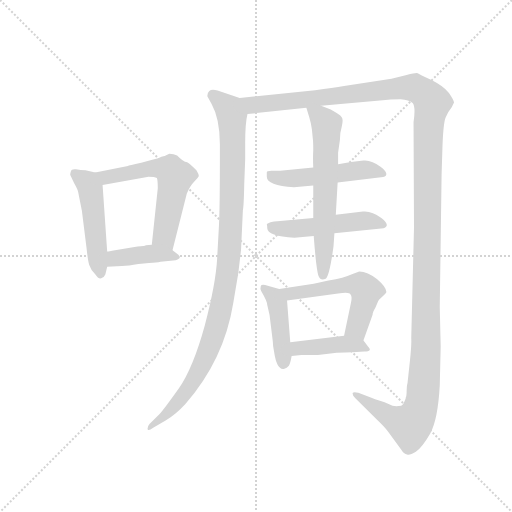
t = 0.00 s
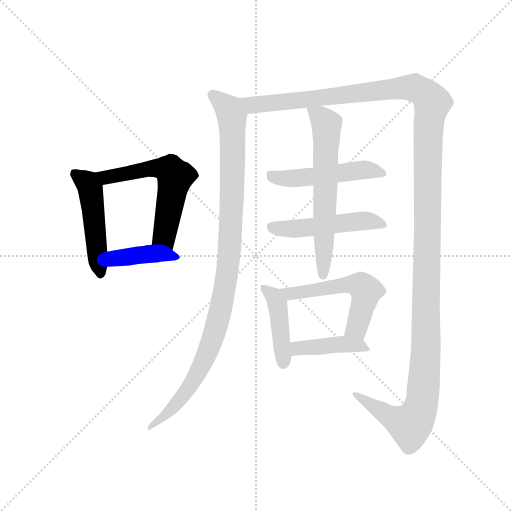
t = 1.88 s
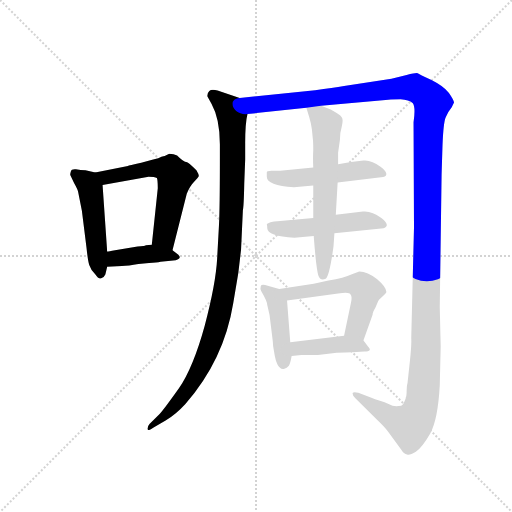
t = 3.77 s
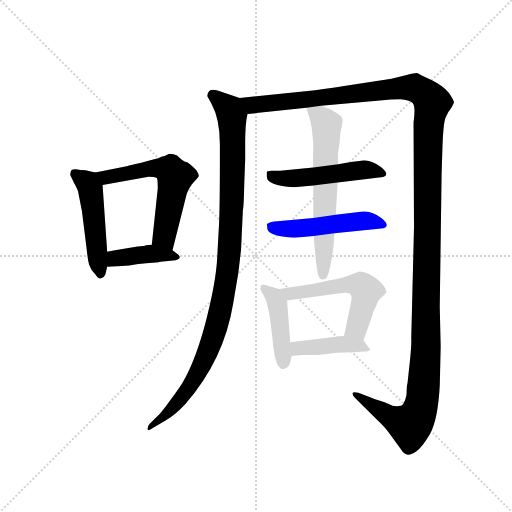
t = 5.65 s
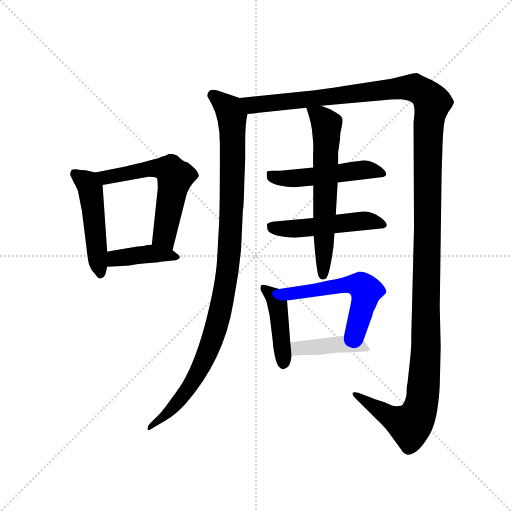
t = 7.53 s
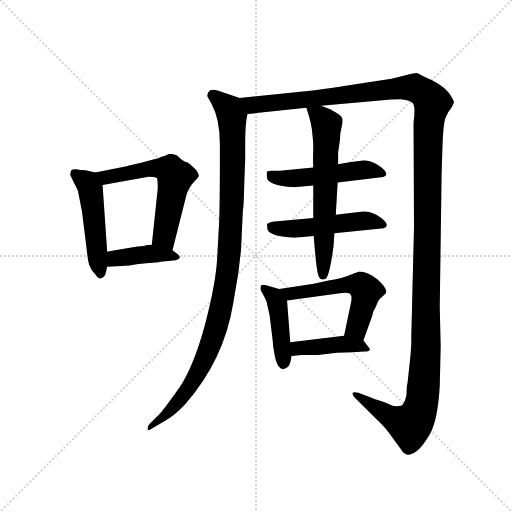
t = 9.42 s

The animated SVG that drew these frames (rendered in a browser with its animation timeline set to each time). Animation: 11 CSS @keyframes rules; one cycle of 9.42 s.

<svg version="1.1" viewBox="0 0 1024 1024" xmlns="http://www.w3.org/2000/svg">
  <g stroke="lightgray" stroke-dasharray="1,1" stroke-width="1" transform="scale(4, 4)">
    <line x1="0" y1="0" x2="256" y2="256"></line>
    <line x1="256" y1="0" x2="0" y2="256"></line>
    <line x1="128" y1="0" x2="128" y2="256"></line>
    <line x1="0" y1="128" x2="256" y2="128"></line>
  </g>
  <g transform="scale(0.92, -0.92) translate(60, -850)">
    <style type="text/css">
      
        @keyframes keyframes0 {
          from {
            stroke: blue;
            stroke-dashoffset: 489;
            stroke-width: 128;
          }
          61% {
            animation-timing-function: step-end;
            stroke: blue;
            stroke-dashoffset: 0;
            stroke-width: 128;
          }
          to {
            stroke: black;
            stroke-width: 1024;
          }
        }
        #make-me-a-hanzi-animation-0 {
          animation: keyframes0 0.64794921875s both;
          animation-delay: 0s;
          animation-timing-function: linear;
        }
      
        @keyframes keyframes1 {
          from {
            stroke: blue;
            stroke-dashoffset: 587;
            stroke-width: 128;
          }
          66% {
            animation-timing-function: step-end;
            stroke: blue;
            stroke-dashoffset: 0;
            stroke-width: 128;
          }
          to {
            stroke: black;
            stroke-width: 1024;
          }
        }
        #make-me-a-hanzi-animation-1 {
          animation: keyframes1 0.7277018229166666s both;
          animation-delay: 0.64794921875s;
          animation-timing-function: linear;
        }
      
        @keyframes keyframes2 {
          from {
            stroke: blue;
            stroke-dashoffset: 399;
            stroke-width: 128;
          }
          56% {
            animation-timing-function: step-end;
            stroke: blue;
            stroke-dashoffset: 0;
            stroke-width: 128;
          }
          to {
            stroke: black;
            stroke-width: 1024;
          }
        }
        #make-me-a-hanzi-animation-2 {
          animation: keyframes2 0.57470703125s both;
          animation-delay: 1.3756510416666665s;
          animation-timing-function: linear;
        }
      
        @keyframes keyframes3 {
          from {
            stroke: blue;
            stroke-dashoffset: 1046;
            stroke-width: 128;
          }
          77% {
            animation-timing-function: step-end;
            stroke: blue;
            stroke-dashoffset: 0;
            stroke-width: 128;
          }
          to {
            stroke: black;
            stroke-width: 1024;
          }
        }
        #make-me-a-hanzi-animation-3 {
          animation: keyframes3 1.1012369791666667s both;
          animation-delay: 1.9503580729166665s;
          animation-timing-function: linear;
        }
      
        @keyframes keyframes4 {
          from {
            stroke: blue;
            stroke-dashoffset: 1531;
            stroke-width: 128;
          }
          83% {
            animation-timing-function: step-end;
            stroke: blue;
            stroke-dashoffset: 0;
            stroke-width: 128;
          }
          to {
            stroke: black;
            stroke-width: 1024;
          }
        }
        #make-me-a-hanzi-animation-4 {
          animation: keyframes4 1.4959309895833333s both;
          animation-delay: 3.051595052083333s;
          animation-timing-function: linear;
        }
      
        @keyframes keyframes5 {
          from {
            stroke: blue;
            stroke-dashoffset: 500;
            stroke-width: 128;
          }
          62% {
            animation-timing-function: step-end;
            stroke: blue;
            stroke-dashoffset: 0;
            stroke-width: 128;
          }
          to {
            stroke: black;
            stroke-width: 1024;
          }
        }
        #make-me-a-hanzi-animation-5 {
          animation: keyframes5 0.6569010416666666s both;
          animation-delay: 4.547526041666666s;
          animation-timing-function: linear;
        }
      
        @keyframes keyframes6 {
          from {
            stroke: blue;
            stroke-dashoffset: 500;
            stroke-width: 128;
          }
          62% {
            animation-timing-function: step-end;
            stroke: blue;
            stroke-dashoffset: 0;
            stroke-width: 128;
          }
          to {
            stroke: black;
            stroke-width: 1024;
          }
        }
        #make-me-a-hanzi-animation-6 {
          animation: keyframes6 0.6569010416666666s both;
          animation-delay: 5.204427083333333s;
          animation-timing-function: linear;
        }
      
        @keyframes keyframes7 {
          from {
            stroke: blue;
            stroke-dashoffset: 633;
            stroke-width: 128;
          }
          67% {
            animation-timing-function: step-end;
            stroke: blue;
            stroke-dashoffset: 0;
            stroke-width: 128;
          }
          to {
            stroke: black;
            stroke-width: 1024;
          }
        }
        #make-me-a-hanzi-animation-7 {
          animation: keyframes7 0.76513671875s both;
          animation-delay: 5.861328125s;
          animation-timing-function: linear;
        }
      
        @keyframes keyframes8 {
          from {
            stroke: blue;
            stroke-dashoffset: 428;
            stroke-width: 128;
          }
          58% {
            animation-timing-function: step-end;
            stroke: blue;
            stroke-dashoffset: 0;
            stroke-width: 128;
          }
          to {
            stroke: black;
            stroke-width: 1024;
          }
        }
        #make-me-a-hanzi-animation-8 {
          animation: keyframes8 0.5983072916666666s both;
          animation-delay: 6.62646484375s;
          animation-timing-function: linear;
        }
      
        @keyframes keyframes9 {
          from {
            stroke: blue;
            stroke-dashoffset: 549;
            stroke-width: 128;
          }
          64% {
            animation-timing-function: step-end;
            stroke: blue;
            stroke-dashoffset: 0;
            stroke-width: 128;
          }
          to {
            stroke: black;
            stroke-width: 1024;
          }
        }
        #make-me-a-hanzi-animation-9 {
          animation: keyframes9 0.69677734375s both;
          animation-delay: 7.224772135416667s;
          animation-timing-function: linear;
        }
      
        @keyframes keyframes10 {
          from {
            stroke: blue;
            stroke-dashoffset: 410;
            stroke-width: 128;
          }
          57% {
            animation-timing-function: step-end;
            stroke: blue;
            stroke-dashoffset: 0;
            stroke-width: 128;
          }
          to {
            stroke: black;
            stroke-width: 1024;
          }
        }
        #make-me-a-hanzi-animation-10 {
          animation: keyframes10 0.5836588541666666s both;
          animation-delay: 7.921549479166667s;
          animation-timing-function: linear;
        }
      
    </style>
    
      <path d="M 110 432 L 118 392 L 128 312 Q 131 283 134 274 Q 137 264 147 254 Q 154 243 160 245 Q 166 246 169 253 L 173 270 L 173 303 L 163 448 C 161 472 161 472 147 475 L 126 480 Q 115 480 105 482 Q 95 483 94 477 Q 92 471 93 469 L 101 452 Q 109 438 110 432 Z" fill="lightgray"></path>
    
      <path d="M 315 306 L 346 429 Q 353 446 362 455 Q 371 464 372 467 Q 373 470 367 480 Q 349 498 345 498 Q 340 497 325 512 Q 318 516 308 516 L 298 511 Q 296 511 291 509 Q 286 506 273 503 L 247 496 Q 219 490 218 489 L 147 475 C 118 469 133 443 163 448 L 263 466 Q 276 466 281 463 Q 283 459 283 441 L 270 318 C 267 288 308 277 315 306 Z" fill="lightgray"></path>
    
      <path d="M 173 270 L 205 272 Q 219 272 241 276 L 264 278 Q 281 279 289 281 L 322 284 Q 337 289 327 297 L 315 306 C 296 320 296 320 270 318 L 257 317 Q 255 315 239 314 L 190 306 Q 176 303 173 303 C 143 299 143 268 173 270 Z" fill="lightgray"></path>
    
      <path d="M 461 637 L 413 653 Q 400 657 395 652 Q 390 647 391 640 L 400 624 Q 418 592 418 536 L 418 510 Q 418 396 416 360 L 412 287 Q 409 233 385 142 Q 360 51 329 6 Q 297 -39 287 -50 L 265 -72 Q 260 -78 261 -83 Q 262 -88 273 -80 L 300 -64 Q 322 -51 343 -28 Q 427 68 447 191 L 458 256 L 464 307 L 468 393 Q 470 401 471 451 L 473 503 L 473 539 Q 473 582 478 602 C 482 630 482 630 461 637 Z" fill="lightgray"></path>
    
      <path d="M 638 620 L 784 633 Q 793 634 811 634 Q 829 633 837 626 Q 844 618 839 584 L 840 356 L 834 115 Q 835 102 831 64 L 826 18 Q 824 12 824 0 Q 824 -12 822 -14 L 822 -16 Q 817 -31 812 -32 Q 796 -35 786 -29 Q 776 -24 766 -21 Q 755 -18 746 -14 L 719 -4 Q 709 -1 707 -4 Q 705 -8 712 -15 L 758 -61 Q 776 -78 785 -90 L 812 -127 Q 818 -137 825 -138 Q 831 -140 844 -132 Q 857 -124 875 -93 Q 892 -62 896 12 L 898 97 L 896 182 L 900 471 L 902 535 Q 904 584 909 595 Q 913 606 922 617 L 927 627 Q 927 632 916 648 Q 904 663 878 676 Q 851 689 848 691 Q 844 692 824 687 L 791 679 L 688 663 Q 664 659 625 654 L 461 637 C 431 634 448 599 478 602 L 606 616 L 638 620 Z" fill="lightgray"></path>
    
      <path d="M 520 475 L 520 466 Q 520 447 579 443 L 621 447 L 674 453 L 773 465 Q 789 470 768 487 Q 747 503 730 501 L 703 498 L 675 493 L 621 486 L 549 479 L 530 479 Q 519 479 520 475 Z" fill="lightgray"></path>
    
      <path d="M 621 376 L 543 369 Q 536 369 528 367 Q 520 364 520 362 Q 521 359 521 354 Q 521 337 580 333 L 622 337 L 667 343 L 774 354 Q 790 359 769 376 Q 748 392 729 390 L 670 383 L 621 376 Z" fill="lightgray"></path>
    
      <path d="M 621 447 L 621 376 L 622 337 Q 628 258 633 249 Q 637 239 648 244 Q 656 249 665 314 L 667 343 L 670 383 L 674 453 L 675 493 L 675 518 L 679 546 Q 679 562 683 575 Q 686 587 684 593 Q 682 599 671 605 L 659 612 L 638 620 C 610 631 601 634 606 616 L 612 596 Q 616 583 618 569 L 620 549 Q 621 542 621 524 Q 620 506 621 486 L 621 447 Z" fill="lightgray"></path>
    
      <path d="M 521 187 L 526 165 L 533 108 Q 533 99 536 84 Q 542 45 557 48 Q 564 50 568 55 Q 571 59 574 76 L 571 106 L 564 197 C 562 218 562 218 547 222 L 522 229 Q 508 233 507 228 Q 505 222 508 217 Q 521 195 521 187 Z" fill="lightgray"></path>
    
      <path d="M 730 110 L 750 166 Q 750 171 756 181 L 762 195 Q 763 198 772 206 Q 780 213 780 215 Q 780 226 760 243 Q 739 260 721 260 L 705 254 Q 688 246 654 240 L 622 233 L 547 222 C 517 218 534 193 564 197 L 675 212 Q 700 216 702 210 Q 706 206 703 192 L 688 120 C 682 91 720 82 730 110 Z" fill="lightgray"></path>
    
      <path d="M 574 76 L 595 78 L 631 78 L 672 83 Q 692 83 706 84 L 732 86 Q 751 86 740 97 Q 733 107 730 110 C 718 124 718 124 688 120 L 571 106 C 541 102 544 73 574 76 Z" fill="lightgray"></path>
    
    
      <clipPath id="make-me-a-hanzi-clip-0">
        <path d="M 110 432 L 118 392 L 128 312 Q 131 283 134 274 Q 137 264 147 254 Q 154 243 160 245 Q 166 246 169 253 L 173 270 L 173 303 L 163 448 C 161 472 161 472 147 475 L 126 480 Q 115 480 105 482 Q 95 483 94 477 Q 92 471 93 469 L 101 452 Q 109 438 110 432 Z"></path>
      </clipPath>
      <path clip-path="url(#make-me-a-hanzi-clip-0)" d="M 103 472 L 131 452 L 137 439 L 158 256" fill="none" id="make-me-a-hanzi-animation-0" stroke-dasharray="361 722" stroke-linecap="round"></path>
    
      <clipPath id="make-me-a-hanzi-clip-1">
        <path d="M 315 306 L 346 429 Q 353 446 362 455 Q 371 464 372 467 Q 373 470 367 480 Q 349 498 345 498 Q 340 497 325 512 Q 318 516 308 516 L 298 511 Q 296 511 291 509 Q 286 506 273 503 L 247 496 Q 219 490 218 489 L 147 475 C 118 469 133 443 163 448 L 263 466 Q 276 466 281 463 Q 283 459 283 441 L 270 318 C 267 288 308 277 315 306 Z"></path>
      </clipPath>
      <path clip-path="url(#make-me-a-hanzi-clip-1)" d="M 155 471 L 171 465 L 271 484 L 311 479 L 321 465 L 297 338 L 310 316" fill="none" id="make-me-a-hanzi-animation-1" stroke-dasharray="459 918" stroke-linecap="round"></path>
    
      <clipPath id="make-me-a-hanzi-clip-2">
        <path d="M 173 270 L 205 272 Q 219 272 241 276 L 264 278 Q 281 279 289 281 L 322 284 Q 337 289 327 297 L 315 306 C 296 320 296 320 270 318 L 257 317 Q 255 315 239 314 L 190 306 Q 176 303 173 303 C 143 299 143 268 173 270 Z"></path>
      </clipPath>
      <path clip-path="url(#make-me-a-hanzi-clip-2)" d="M 177 298 L 190 288 L 265 298 L 316 294" fill="none" id="make-me-a-hanzi-animation-2" stroke-dasharray="271 542" stroke-linecap="round"></path>
    
      <clipPath id="make-me-a-hanzi-clip-3">
        <path d="M 461 637 L 413 653 Q 400 657 395 652 Q 390 647 391 640 L 400 624 Q 418 592 418 536 L 418 510 Q 418 396 416 360 L 412 287 Q 409 233 385 142 Q 360 51 329 6 Q 297 -39 287 -50 L 265 -72 Q 260 -78 261 -83 Q 262 -88 273 -80 L 300 -64 Q 322 -51 343 -28 Q 427 68 447 191 L 458 256 L 464 307 L 468 393 Q 470 401 471 451 L 473 503 L 473 539 Q 473 582 478 602 C 482 630 482 630 461 637 Z"></path>
      </clipPath>
      <path clip-path="url(#make-me-a-hanzi-clip-3)" d="M 403 643 L 439 612 L 446 569 L 442 358 L 425 201 L 404 118 L 367 35 L 318 -34 L 266 -79" fill="none" id="make-me-a-hanzi-animation-3" stroke-dasharray="918 1836" stroke-linecap="round"></path>
    
      <clipPath id="make-me-a-hanzi-clip-4">
        <path d="M 638 620 L 784 633 Q 793 634 811 634 Q 829 633 837 626 Q 844 618 839 584 L 840 356 L 834 115 Q 835 102 831 64 L 826 18 Q 824 12 824 0 Q 824 -12 822 -14 L 822 -16 Q 817 -31 812 -32 Q 796 -35 786 -29 Q 776 -24 766 -21 Q 755 -18 746 -14 L 719 -4 Q 709 -1 707 -4 Q 705 -8 712 -15 L 758 -61 Q 776 -78 785 -90 L 812 -127 Q 818 -137 825 -138 Q 831 -140 844 -132 Q 857 -124 875 -93 Q 892 -62 896 12 L 898 97 L 896 182 L 900 471 L 902 535 Q 904 584 909 595 Q 913 606 922 617 L 927 627 Q 927 632 916 648 Q 904 663 878 676 Q 851 689 848 691 Q 844 692 824 687 L 791 679 L 688 663 Q 664 659 625 654 L 461 637 C 431 634 448 599 478 602 L 606 616 L 638 620 Z"></path>
      </clipPath>
      <path clip-path="url(#make-me-a-hanzi-clip-4)" d="M 469 634 L 489 622 L 841 659 L 857 652 L 880 627 L 871 577 L 866 91 L 856 -30 L 832 -75 L 792 -59 L 713 -8" fill="none" id="make-me-a-hanzi-animation-4" stroke-dasharray="1403 2806" stroke-linecap="round"></path>
    
      <clipPath id="make-me-a-hanzi-clip-5">
        <path d="M 520 475 L 520 466 Q 520 447 579 443 L 621 447 L 674 453 L 773 465 Q 789 470 768 487 Q 747 503 730 501 L 703 498 L 675 493 L 621 486 L 549 479 L 530 479 Q 519 479 520 475 Z"></path>
      </clipPath>
      <path clip-path="url(#make-me-a-hanzi-clip-5)" d="M 528 471 L 568 460 L 712 479 L 769 476" fill="none" id="make-me-a-hanzi-animation-5" stroke-dasharray="372 744" stroke-linecap="round"></path>
    
      <clipPath id="make-me-a-hanzi-clip-6">
        <path d="M 621 376 L 543 369 Q 536 369 528 367 Q 520 364 520 362 Q 521 359 521 354 Q 521 337 580 333 L 622 337 L 667 343 L 774 354 Q 790 359 769 376 Q 748 392 729 390 L 670 383 L 621 376 Z"></path>
      </clipPath>
      <path clip-path="url(#make-me-a-hanzi-clip-6)" d="M 528 359 L 568 352 L 724 370 L 770 365" fill="none" id="make-me-a-hanzi-animation-6" stroke-dasharray="372 744" stroke-linecap="round"></path>
    
      <clipPath id="make-me-a-hanzi-clip-7">
        <path d="M 621 447 L 621 376 L 622 337 Q 628 258 633 249 Q 637 239 648 244 Q 656 249 665 314 L 667 343 L 670 383 L 674 453 L 675 493 L 675 518 L 679 546 Q 679 562 683 575 Q 686 587 684 593 Q 682 599 671 605 L 659 612 L 638 620 C 610 631 601 634 606 616 L 612 596 Q 616 583 618 569 L 620 549 Q 621 542 621 524 Q 620 506 621 486 L 621 447 Z"></path>
      </clipPath>
      <path clip-path="url(#make-me-a-hanzi-clip-7)" d="M 612 612 L 644 588 L 650 575 L 642 252" fill="none" id="make-me-a-hanzi-animation-7" stroke-dasharray="505 1010" stroke-linecap="round"></path>
    
      <clipPath id="make-me-a-hanzi-clip-8">
        <path d="M 521 187 L 526 165 L 533 108 Q 533 99 536 84 Q 542 45 557 48 Q 564 50 568 55 Q 571 59 574 76 L 571 106 L 564 197 C 562 218 562 218 547 222 L 522 229 Q 508 233 507 228 Q 505 222 508 217 Q 521 195 521 187 Z"></path>
      </clipPath>
      <path clip-path="url(#make-me-a-hanzi-clip-8)" d="M 515 223 L 543 192 L 556 62" fill="none" id="make-me-a-hanzi-animation-8" stroke-dasharray="300 600" stroke-linecap="round"></path>
    
      <clipPath id="make-me-a-hanzi-clip-9">
        <path d="M 730 110 L 750 166 Q 750 171 756 181 L 762 195 Q 763 198 772 206 Q 780 213 780 215 Q 780 226 760 243 Q 739 260 721 260 L 705 254 Q 688 246 654 240 L 622 233 L 547 222 C 517 218 534 193 564 197 L 675 212 Q 700 216 702 210 Q 706 206 703 192 L 688 120 C 682 91 720 82 730 110 Z"></path>
      </clipPath>
      <path clip-path="url(#make-me-a-hanzi-clip-9)" d="M 555 218 L 571 212 L 695 232 L 728 228 L 736 218 L 719 151 L 714 136 L 697 126" fill="none" id="make-me-a-hanzi-animation-9" stroke-dasharray="421 842" stroke-linecap="round"></path>
    
      <clipPath id="make-me-a-hanzi-clip-10">
        <path d="M 574 76 L 595 78 L 631 78 L 672 83 Q 692 83 706 84 L 732 86 Q 751 86 740 97 Q 733 107 730 110 C 718 124 718 124 688 120 L 571 106 C 541 102 544 73 574 76 Z"></path>
      </clipPath>
      <path clip-path="url(#make-me-a-hanzi-clip-10)" d="M 579 84 L 595 94 L 668 101 L 730 96" fill="none" id="make-me-a-hanzi-animation-10" stroke-dasharray="282 564" stroke-linecap="round"></path>
    
  </g>
</svg>
